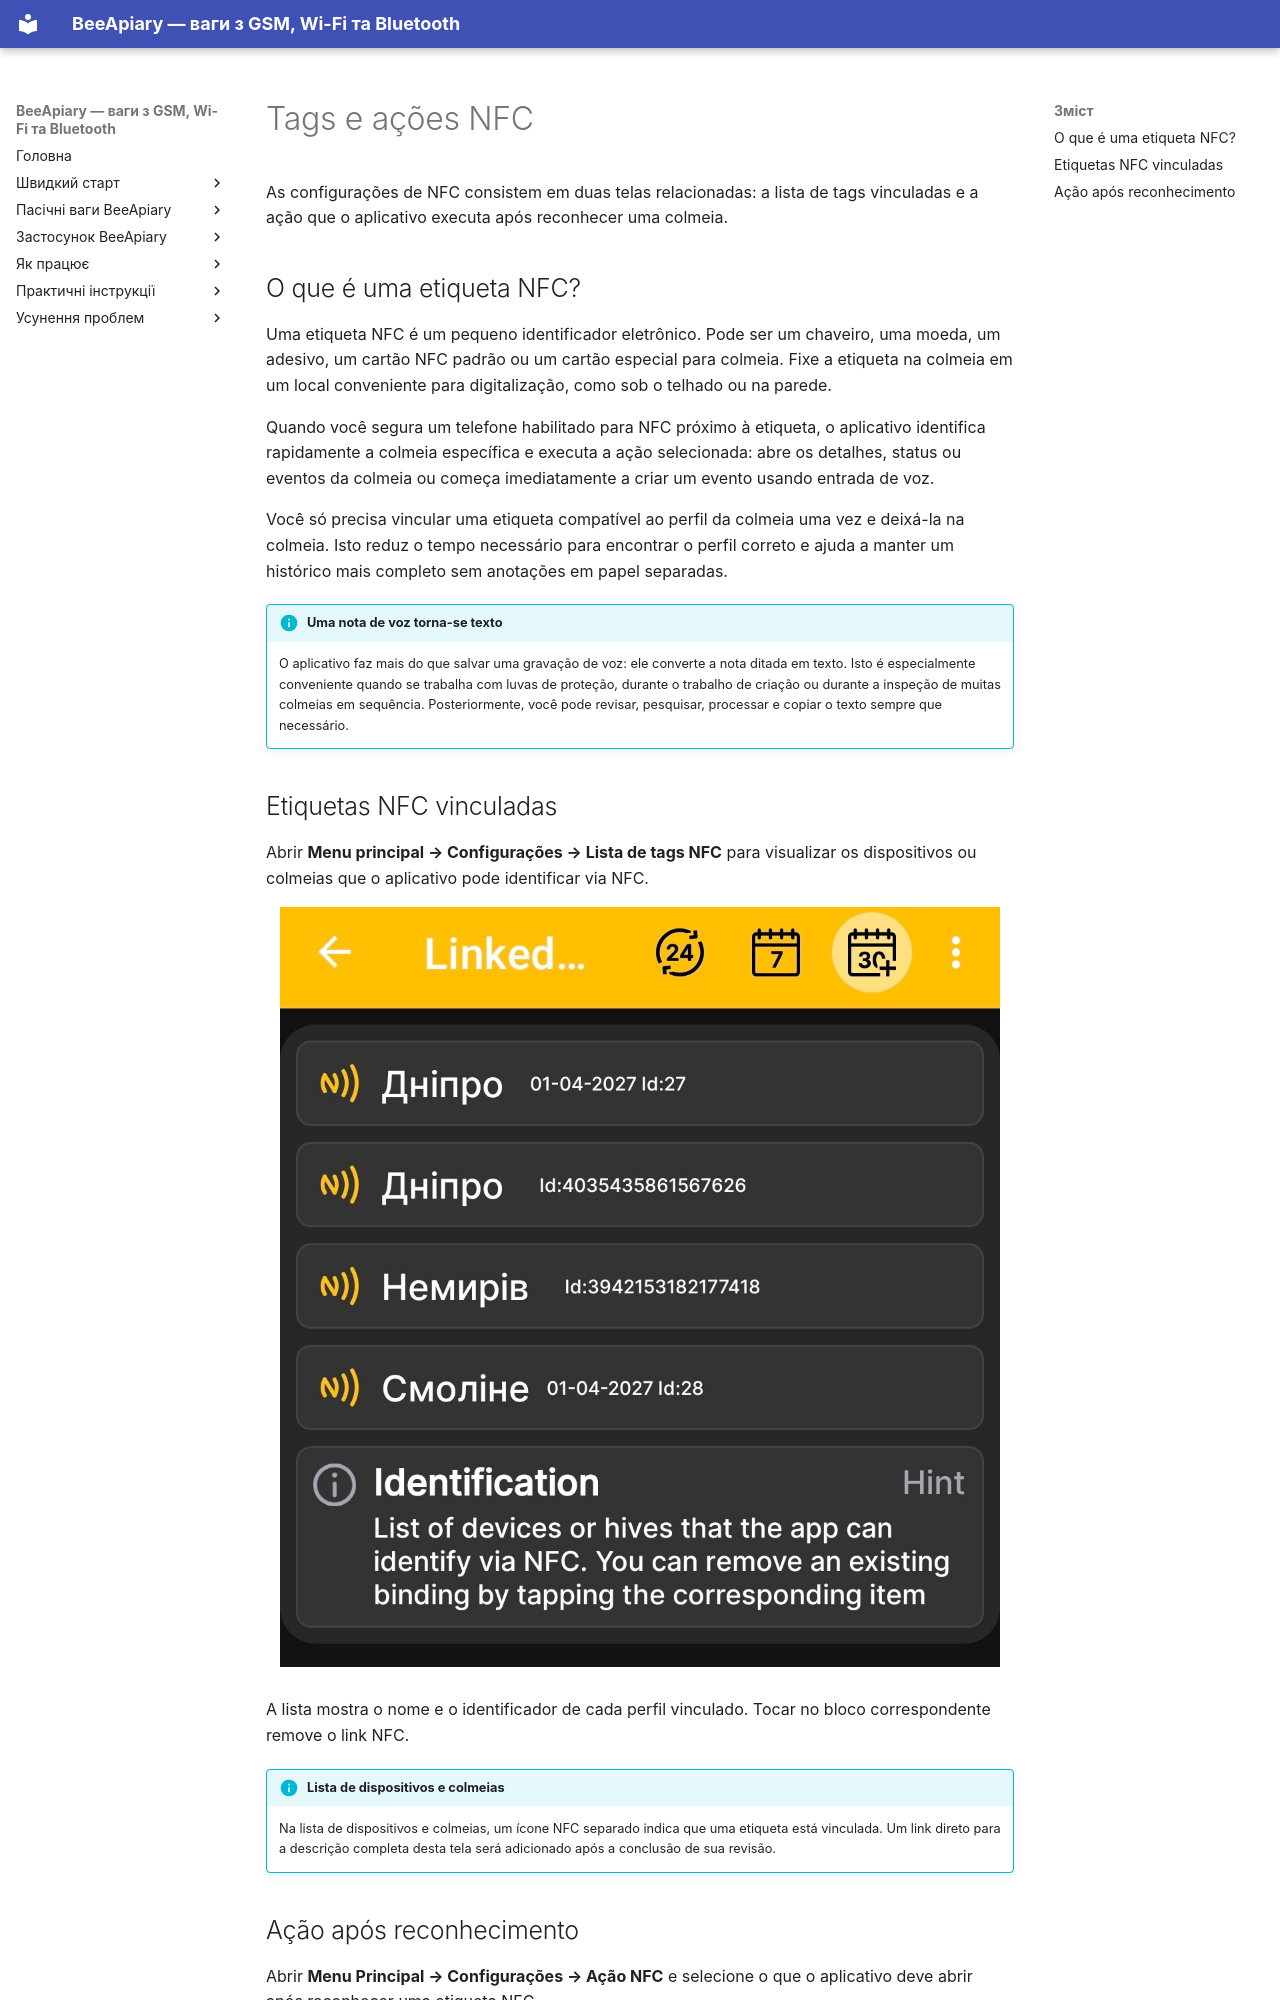

repository: Ivan-Bdgilko/BeeApiary_Docs · page: pt-BR/app/nfc-settings/index.html · generator: mkdocs

# Tags e ações NFC

As configurações de NFC consistem em duas telas relacionadas: a lista de tags vinculadas e a ação que o aplicativo executa após reconhecer uma colmeia.

## O que é uma etiqueta NFC?

Uma etiqueta NFC é um pequeno identificador eletrônico. Pode ser um chaveiro, uma moeda, um adesivo, um cartão NFC padrão ou um cartão especial para colmeia. Fixe a etiqueta na colmeia em um local conveniente para digitalização, como sob o telhado ou na parede.

Quando você segura um telefone habilitado para NFC próximo à etiqueta, o aplicativo identifica rapidamente a colmeia específica e executa a ação selecionada: abre os detalhes, status ou eventos da colmeia ou começa imediatamente a criar um evento usando entrada de voz.

Você só precisa vincular uma etiqueta compatível ao perfil da colmeia uma vez e deixá-la na colmeia. Isto reduz o tempo necessário para encontrar o perfil correto e ajuda a manter um histórico mais completo sem anotações em papel separadas.

!!! info "Uma nota de voz torna-se texto"
    O aplicativo faz mais do que salvar uma gravação de voz: ele converte a nota ditada em texto. Isto é especialmente conveniente quando se trabalha com luvas de proteção, durante o trabalho de criação ou durante a inspeção de muitas colmeias em sequência. Posteriormente, você pode revisar, pesquisar, processar e copiar o texto sempre que necessário.
